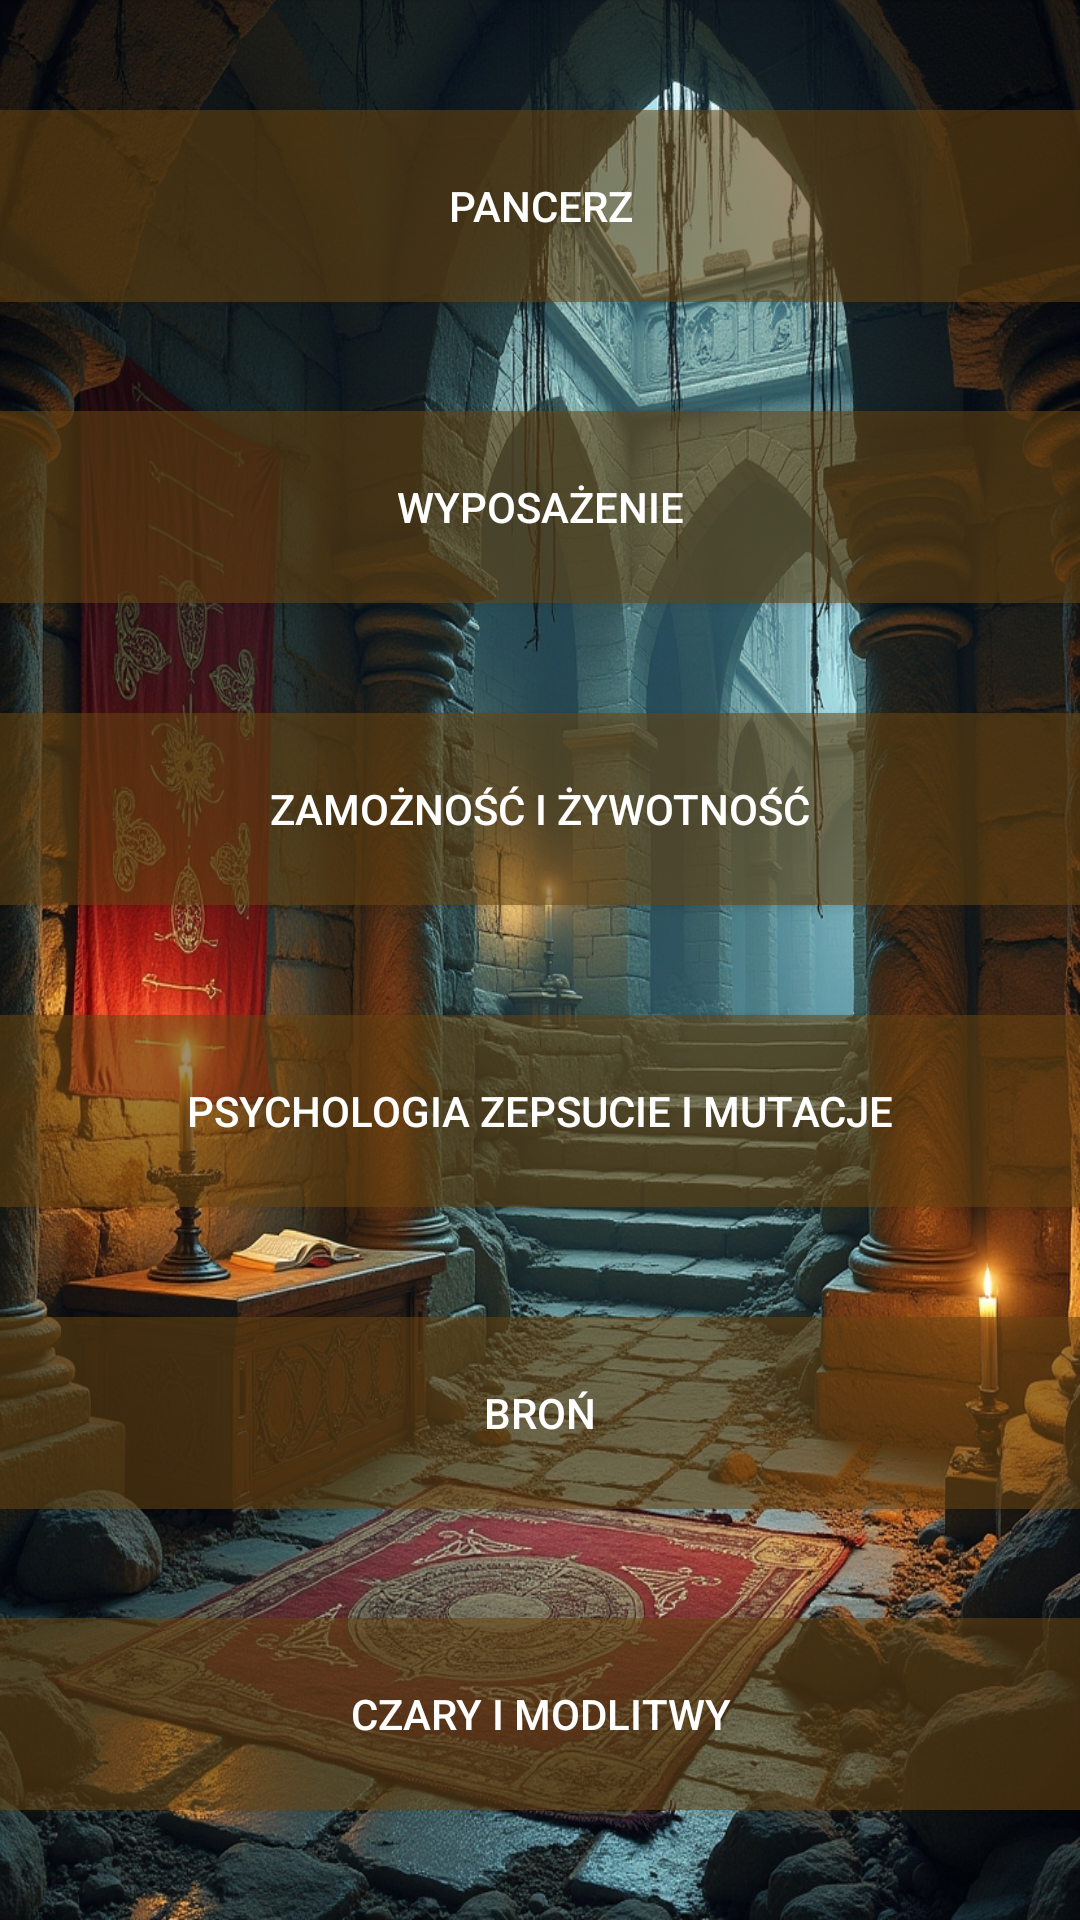

Produce the Android XML layout that renders to this screen, including the resource entries it uses.
<!-- AndroidManifest.xml: application theme Theme.Warhammer_Card -->
<!-- res/layout/fragment_karta_main_2.xml -->
<?xml version="1.0" encoding="utf-8"?>
<androidx.constraintlayout.widget.ConstraintLayout xmlns:android="http://schemas.android.com/apk/res/android"
    xmlns:app="http://schemas.android.com/apk/res-auto"
    xmlns:tools="http://schemas.android.com/tools"

    android:id="@+id/fragment_karta_main_2"
    android:layout_width="match_parent"
    android:layout_height="match_parent"
    tools:context=".ui.karta.KartaMainFragment2"
    android:theme="@style/Theme.MyApp"
    android:background="@drawable/fragment_um_zw"
    >

    <Button
        android:id="@+id/pancerz"
        android:layout_width="0dp"
        android:layout_height="0dp"
        app:layout_constraintWidth_percent="1"
        app:layout_constraintHeight_percent="0.1"
        android:text="pancerz"

        app:layout_constraintStart_toStartOf="parent"
        app:layout_constraintEnd_toEndOf="parent"

        app:layout_constraintTop_toTopOf="parent"
        app:layout_constraintBottom_toTopOf="@id/wyposazenie"

        app:layout_constraintVertical_bias="0.0"

        style="@style/CustomButtonStyle"
        />
    <Button
        android:id="@+id/wyposazenie"
        android:layout_width="0dp"
        android:layout_height="0dp"
        app:layout_constraintWidth_percent="1"
        app:layout_constraintHeight_percent="0.1"
        android:text="wyposażenie"

        app:layout_constraintEnd_toEndOf="parent"
        app:layout_constraintStart_toStartOf="parent"

        app:layout_constraintBottom_toTopOf="@id/zamoznosc_i_zywotnosc"

        app:layout_constraintTop_toBottomOf="@id/pancerz"

        app:layout_constraintVertical_bias="0.0"

        style="@style/CustomButtonStyle"
        />

    <Button
        android:id="@+id/zamoznosc_i_zywotnosc"
        android:layout_width="0dp"
        android:layout_height="0dp"
        app:layout_constraintWidth_percent="1"
        app:layout_constraintHeight_percent="0.1"
        android:text="ZAMOŻNOŚĆ I ŻYWOTNOŚĆ"

        app:layout_constraintEnd_toEndOf="parent"
        app:layout_constraintStart_toStartOf="parent"

        app:layout_constraintBottom_toTopOf="@id/psychologia_zepsucie_i_mutacje"
        app:layout_constraintTop_toBottomOf="@id/wyposazenie"

        app:layout_constraintVertical_bias="0.0"

        style="@style/CustomButtonStyle"
        />

    <Button
        android:id="@+id/psychologia_zepsucie_i_mutacje"
        android:layout_width="0dp"
        android:layout_height="0dp"
        app:layout_constraintWidth_percent="1"
        app:layout_constraintHeight_percent="0.1"
        android:text="PSYCHOLOGIA ZEPSUCIE I MUTACJE"

        app:layout_constraintEnd_toEndOf="parent"
        app:layout_constraintStart_toStartOf="parent"

        app:layout_constraintBottom_toTopOf="@id/bron"
        app:layout_constraintTop_toBottomOf="@id/zamoznosc_i_zywotnosc"

        app:layout_constraintVertical_bias="0.0"

        style="@style/CustomButtonStyle"
        />


    <Button
        android:id="@+id/bron"
        android:layout_width="0dp"
        android:layout_height="0dp"
        app:layout_constraintWidth_percent="1"
        app:layout_constraintHeight_percent="0.1"
        android:text="BROŃ"

        app:layout_constraintEnd_toEndOf="parent"
        app:layout_constraintStart_toStartOf="parent"

        app:layout_constraintBottom_toTopOf="@id/czary_i_modlitwy"
        app:layout_constraintTop_toBottomOf="@id/psychologia_zepsucie_i_mutacje"

        app:layout_constraintVertical_bias="0.0"

        style="@style/CustomButtonStyle"
        />

    <Button
        android:id="@+id/czary_i_modlitwy"
        android:layout_width="0dp"
        android:layout_height="0dp"
        app:layout_constraintWidth_percent="1"
        app:layout_constraintHeight_percent="0.1"
        android:text="CZARY I MODLITWY"

        app:layout_constraintEnd_toEndOf="parent"
        app:layout_constraintStart_toStartOf="parent"

        app:layout_constraintBottom_toBottomOf="parent"
        app:layout_constraintTop_toBottomOf="@id/bron"

        app:layout_constraintVertical_bias="0.0"

        style="@style/CustomButtonStyle"
        />




</androidx.constraintlayout.widget.ConstraintLayout>
<!-- resources referenced by this layout -->
<resources>
  <!-- drawable fragment_um_zw: jpeg bitmap (drawable, 955990 bytes) -->
  <style name="CustomButtonStyle" parent="Widget.AppCompat.Button">
          <item name="android:background">#8C6A4611</item>
          <item name="android:textColor">#FFFFFF</item>
      </style>
  <style name="Theme.MyApp" parent="Theme.MaterialComponents.DayNight.DarkActionBar">
          
          <item name="colorPrimary">#FD6A4611</item>
          <item name="colorPrimaryVariant">#3700B3</item>
          <item name="colorAccent">#03DAC5</item>
          <item name="android:statusBarColor">?attr/colorPrimaryVariant</item>
  
      </style>
  <style name="Theme.Warhammer_Card" parent="Theme.AppCompat.Light">
          
          <item name="colorPrimary">#9A6A4611</item>
          <item name="colorPrimaryVariant">#9A6A4611</item>
          <item name="colorOnPrimary">#E66E778B</item>
          
          <item name="colorSecondary">@color/teal_200</item>
          <item name="colorSecondaryVariant">@color/teal_700</item>
          <item name="colorOnSecondary">@color/black</item>
          
          <item name="android:statusBarColor">?attr/colorPrimaryVariant</item>
          <item name="buttonStyle">@style/Widget.AppCompat.Button</item>
          <item name="android:buttonStyle">@null</item>
  
          
      </style>
  <color name="teal_200">#FF03DAC5</color>
  <color name="teal_700">#FF018786</color>
  <color name="black">#FF000000</color>
</resources>
